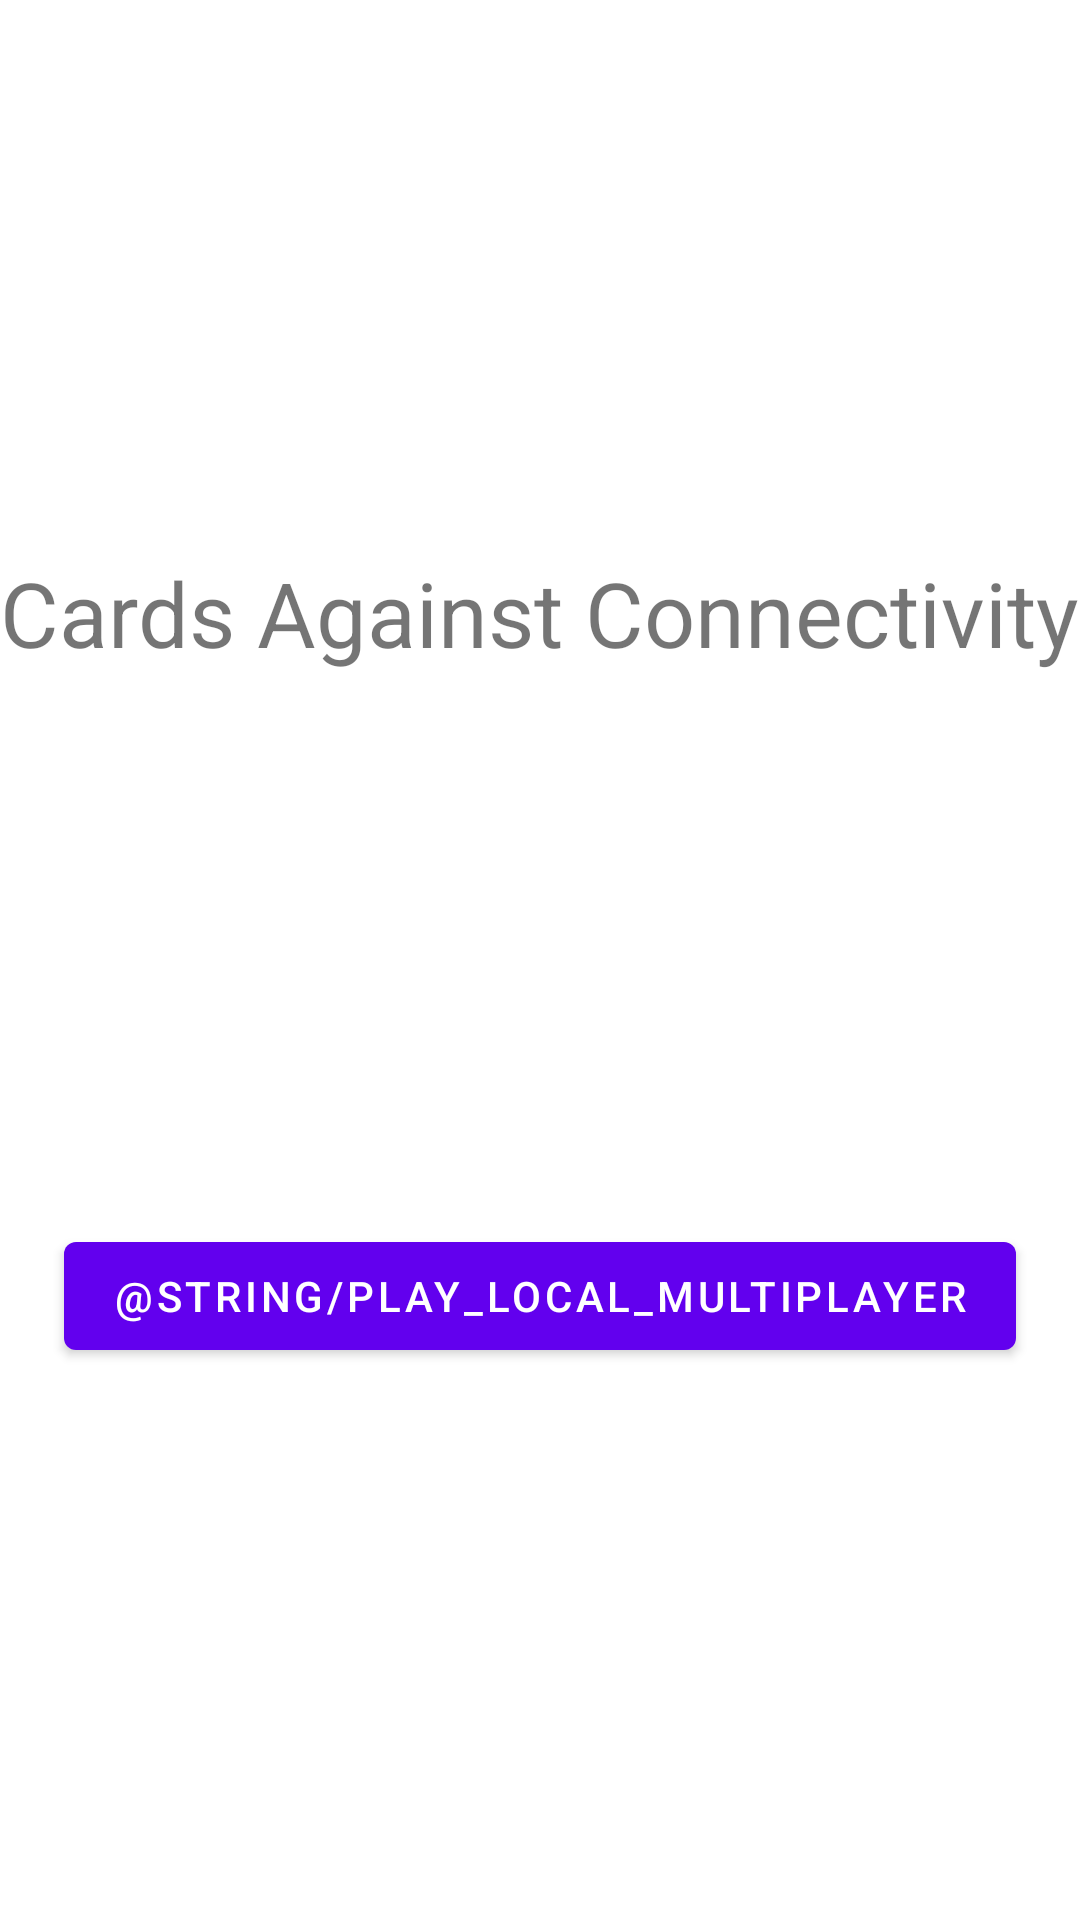

Layout XML and referenced resources for this Android screen:
<!-- AndroidManifest.xml: activity theme Theme.CardShowcase.NoActionBar -->
<!-- res/layout/fragment_main.xml -->
<?xml version="1.0" encoding="utf-8"?>
<androidx.constraintlayout.widget.ConstraintLayout xmlns:android="http://schemas.android.com/apk/res/android"
    xmlns:app="http://schemas.android.com/apk/res-auto"
    xmlns:tools="http://schemas.android.com/tools"
    android:layout_width="match_parent"
    android:layout_height="match_parent"
    tools:context=".MainFragment">

    <TextView
        android:id="@+id/title_main"
        android:layout_width="wrap_content"
        android:layout_height="wrap_content"
        android:text="@string/game_title"
        android:textSize="30sp"
        app:layout_constraintBottom_toTopOf="@id/button_play_local_multi"
        app:layout_constraintEnd_toEndOf="parent"
        app:layout_constraintStart_toStartOf="parent"
        app:layout_constraintTop_toTopOf="parent" />

    <Button
        android:id="@+id/button_play_local_multi"
        android:layout_width="wrap_content"
        android:layout_height="wrap_content"
        android:text="@string/play_local_multiplayer"
        app:layout_constraintBottom_toBottomOf="parent"
        app:layout_constraintEnd_toEndOf="parent"
        app:layout_constraintStart_toStartOf="parent"
        app:layout_constraintTop_toBottomOf="@id/title_main" />
</androidx.constraintlayout.widget.ConstraintLayout>
<!-- resources referenced by this layout -->
<resources>
  <string name="game_title">Cards Against Connectivity</string>
  <style name="Theme.CardShowcase.NoActionBar">
          <item name="windowActionBar">false</item>
          <item name="windowNoTitle">true</item>
      </style>
</resources>
